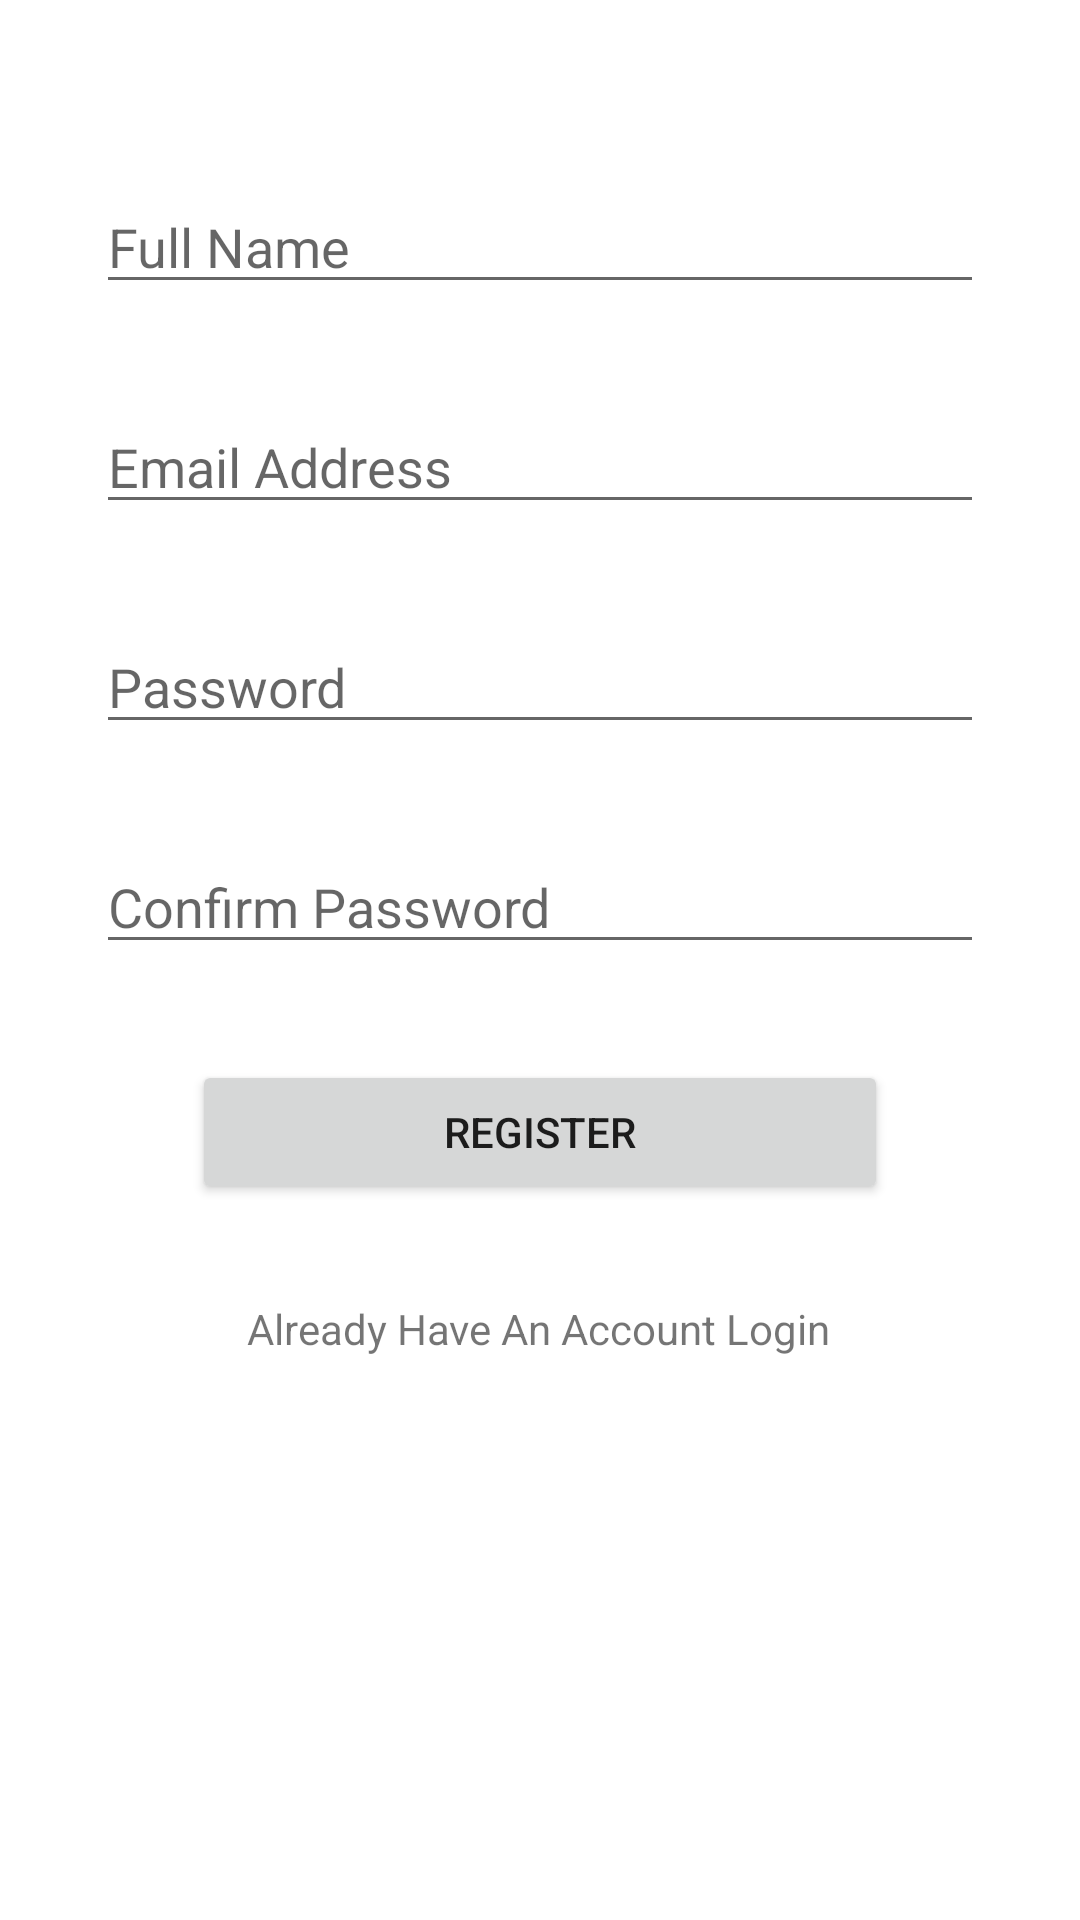

Android layout source for this screen:
<!-- AndroidManifest.xml: application theme Theme.MyNote -->
<!-- res/layout/firebase_register_class.xml -->
<?xml version="1.0" encoding="utf-8"?>
<androidx.constraintlayout.widget.ConstraintLayout xmlns:android="http://schemas.android.com/apk/res/android"
    xmlns:app="http://schemas.android.com/apk/res-auto"
    xmlns:tools="http://schemas.android.com/tools"
    android:layout_width="match_parent"
    android:layout_height="match_parent">

    <EditText
        android:id="@+id/userName"
        android:layout_width="0dp"
        android:layout_height="wrap_content"
        android:layout_marginStart="32dp"
        android:layout_marginLeft="32dp"
        android:layout_marginTop="60dp"
        android:layout_marginEnd="32dp"
        android:layout_marginRight="32dp"
        android:ems="10"
        android:hint="Full Name"
        android:inputType="textPersonName"
        app:layout_constraintEnd_toEndOf="parent"
        app:layout_constraintHorizontal_bias="0.497"
        app:layout_constraintStart_toStartOf="parent"
        app:layout_constraintTop_toTopOf="parent" />

    <EditText
        android:id="@+id/userEmailAddress"
        android:layout_width="0dp"
        android:layout_height="wrap_content"
        android:layout_marginStart="32dp"
        android:layout_marginLeft="32dp"
        android:layout_marginTop="32dp"
        android:layout_marginEnd="32dp"
        android:layout_marginRight="32dp"
        android:ems="10"
        android:hint="Email Address"
        android:inputType="textEmailAddress"
        app:layout_constraintEnd_toEndOf="parent"
        app:layout_constraintHorizontal_bias="0.432"
        app:layout_constraintStart_toStartOf="parent"
        app:layout_constraintTop_toBottomOf="@+id/userName" />

    <EditText
        android:id="@+id/userPassword"
        android:layout_width="0dp"
        android:layout_height="wrap_content"
        android:layout_marginStart="32dp"
        android:layout_marginLeft="32dp"
        android:layout_marginTop="32dp"
        android:layout_marginEnd="32dp"
        android:layout_marginRight="32dp"
        android:ems="10"
        android:hint="Password"
        android:inputType="textPassword"
        app:layout_constraintEnd_toEndOf="parent"
        app:layout_constraintStart_toStartOf="parent"
        app:layout_constraintTop_toBottomOf="@+id/userEmailAddress" />

    <EditText
        android:id="@+id/useConfirmPassword"
        android:layout_width="0dp"
        android:layout_height="wrap_content"
        android:layout_marginStart="32dp"
        android:layout_marginLeft="32dp"
        android:layout_marginTop="32dp"
        android:layout_marginEnd="32dp"
        android:layout_marginRight="32dp"
        android:ems="10"
        android:hint="Confirm Password"
        android:inputType="textPassword"
        app:layout_constraintEnd_toEndOf="parent"
        app:layout_constraintStart_toStartOf="parent"
        app:layout_constraintTop_toBottomOf="@+id/userPassword" />

    <Button
        android:id="@+id/registerButton"
        android:layout_width="0dp"
        android:layout_height="wrap_content"
        android:layout_marginStart="64dp"
        android:layout_marginLeft="64dp"
        android:layout_marginTop="32dp"
        android:layout_marginEnd="64dp"
        android:layout_marginRight="64dp"
        android:text="Register"
        app:layout_constraintEnd_toEndOf="parent"
        app:layout_constraintStart_toStartOf="parent"
        app:layout_constraintTop_toBottomOf="@+id/useConfirmPassword" />

    <TextView
        android:id="@+id/alreadylogin"
        android:layout_width="wrap_content"
        android:layout_height="wrap_content"
        android:layout_marginTop="32dp"
        android:clickable="true"
        android:text="Already Have An Account Login"
        app:layout_constraintBottom_toBottomOf="parent"
        app:layout_constraintEnd_toEndOf="parent"
        app:layout_constraintHorizontal_bias="0.497"
        app:layout_constraintStart_toStartOf="parent"
        app:layout_constraintTop_toBottomOf="@+id/registerButton"
        app:layout_constraintVertical_bias="0.0" />
</androidx.constraintlayout.widget.ConstraintLayout>
<!-- resources referenced by this layout -->
<resources>
  <style name="Theme.MyNote" parent="Theme.MaterialComponents.DayNight.NoActionBar">
          
          <item name="colorPrimary">#7A8182</item>
          <item name="colorPrimaryVariant">#D4C8EF</item>
          <item name="colorOnPrimary">@color/white</item>
          <item name="colorPrimaryDark">#D4C8EF</item>
          
          <item name="colorSecondary">#7A8182</item>
          <item name="colorSecondaryVariant">@color/black</item>
          <item name="colorOnSecondary">@color/black</item>
  
      </style>
  <color name="white">#FFFFFFFF</color>
  <color name="black">#FF000000</color>
</resources>
